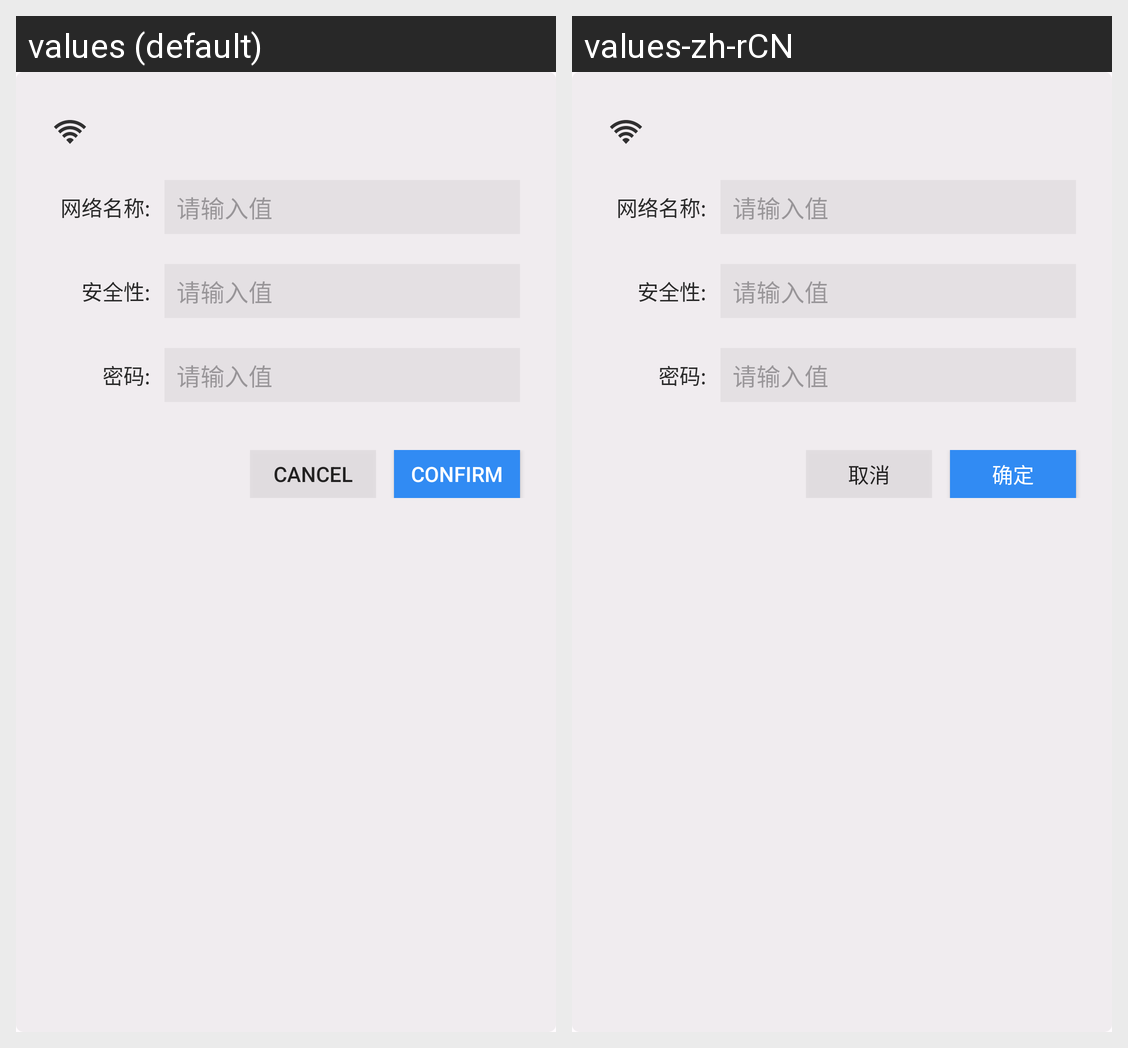

Translations of the strings shown on this Android screen, per locale in the grid:
Android screen res/layout/dialog_wifi_connect_by_pwd.xml rendered under 2 locales, left to right: values (default), values-zh-rCN. Device: Nexus 5 (rendered at 1080×1920; each locale shown at half size, 540×960, under a caption strip naming it); theme Theme.Android_demo_public.
Strings drawn on this screen, with the default value and each locale's value (text and hints the layout hard-codes, and strings that could not be matched under every locale, appear in the picture but are not listed):

fde_input_hint
  values: 请输入值
  values-zh-rCN: 请输入值  [not translated; the default value is used]

fde_btn_cancel
  values: Cancel
  values-zh-rCN: 取消

fde_btn_confirm
  values: Confirm
  values-zh-rCN: 确定
